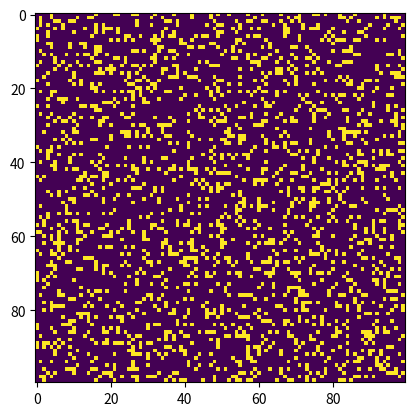

Write Python code to recreate this figure.
# Python code to implement Conway's Game Of Life 
import argparse 
import numpy as np 
import matplotlib.pyplot as plt 
import matplotlib.animation as animation 

# setting up the values for the grid 
ON = 255
OFF = 0
vals = [ON, OFF] 

def randomGrid(N): #return a random grid

	"""returns a grid of NxN random values"""
	return np.random.choice(vals, N*N, p=[0.2, 0.8]).reshape(N, N) 

def addGlider(i, j, grid): 

	"""adds a glider with top left cell at (i, j)"""
	glider = np.array([[0, 0, 255], 
					[255, 0, 255], 
					[0, 255, 255]]) 
	grid[i:i+3, j:j+3] = glider 

def addGosperGliderGun(i, j, grid): 

	"""adds a Gosper Glider Gun with top left 
	cell at (i, j)"""
	gun = np.zeros(11*38).reshape(11, 38) 

	gun[5][1] = gun[5][2] = 255
	gun[6][1] = gun[6][2] = 255

	gun[3][13] = gun[3][14] = 255
	gun[4][12] = gun[4][16] = 255
	gun[5][11] = gun[5][17] = 255
	gun[6][11] = gun[6][15] = gun[6][17] = gun[6][18] = 255
	gun[7][11] = gun[7][17] = 255
	gun[8][12] = gun[8][16] = 255
	gun[9][13] = gun[9][14] = 255

	gun[1][25] = 255
	gun[2][23] = gun[2][25] = 255
	gun[3][21] = gun[3][22] = 255
	gun[4][21] = gun[4][22] = 255
	gun[5][21] = gun[5][22] = 255
	gun[6][23] = gun[6][25] = 255
	gun[7][25] = 255

	gun[3][35] = gun[3][36] = 255
	gun[4][35] = gun[4][36] = 255

	grid[i:i+11, j:j+38] = gun 

def update(frameNum, img, grid, N): 

	# copy grid since we require 8 neighbors 
	# for calculation and we go line by line 
	newGrid = grid.copy() 
	for i in range(N): 
		for j in range(N): 

			# compute 8-neghbor sum 
			# using toroidal boundary conditions - x and y wrap around 
			# so that the simulaton takes place on a toroidal surface. 
			total = int((grid[i, (j-1)%N] + grid[i, (j+1)%N] +
						grid[(i-1)%N, j] + grid[(i+1)%N, j] +
						grid[(i-1)%N, (j-1)%N] + grid[(i-1)%N, (j+1)%N] +
						grid[(i+1)%N, (j-1)%N] + grid[(i+1)%N, (j+1)%N])/255) 

			# apply Conway's rules 
			if grid[i, j] == ON: 
				if (total < 2) or (total > 3): 
					newGrid[i, j] = OFF 
			else: 
				if total == 3: 
					newGrid[i, j] = ON 

	# update data 
	img.set_data(newGrid) 
	grid[:] = newGrid[:] 
	return img

# main() function 
def main(): 

	# Command line args are in sys.argv[1], sys.argv[2] .. 
	# sys.argv[0] is the script name itself and can be ignored 
	# parse arguments 
	parser = argparse.ArgumentParser(description="Runs Conway's Game of Life simulation.") 

	# add arguments 
	parser.add_argument('--grid-size', dest='N', required=False) 
	parser.add_argument('--mov-file', dest='movfile', required=False) 
	parser.add_argument('--interval', dest='interval', required=False) 
	parser.add_argument('--glider', action='store_true', required=False) 
	parser.add_argument('--gosper', action='store_true', required=False) 
	args = parser.parse_args() 
	
	# set grid size 
	N = 100
	if args.N and int(args.N) > 8: 
		N = int(args.N) 
		
	# set animation update interval 
	updateInterval = 50
	if args.interval: 
		updateInterval = int(args.interval) 

	# declare grid 
    #-#
	grid = np.array([]) 

	# check if "glider" demo flag is specified 
	if args.glider: 
		grid = np.zeros(N*N).reshape(N, N) 
		addGlider(1, 1, grid) 
	elif args.gosper: 
		grid = np.zeros(N*N).reshape(N, N) 
		addGosperGliderGun(10, 10, grid) 
	else: # populate grid with random on/off - 
			# more off than on 
		grid = randomGrid(N) 

	# set up animation 
    #-#
	fig, ax = plt.subplots() 
	img = ax.imshow(grid, interpolation='nearest') 
	ani = animation.FuncAnimation(fig, update, fargs=(img, grid, N, ), 
								frames = 10, 
								interval=updateInterval, 
								save_count=50)

	# # of frames? 
	# set output file 
	if args.movfile: 
		ani.save(args.movfile, fps=30, extra_args=['-vcodec', 'libx264']) 

	plt.show() 

# call main 
if __name__ == '__main__': 
	main()
